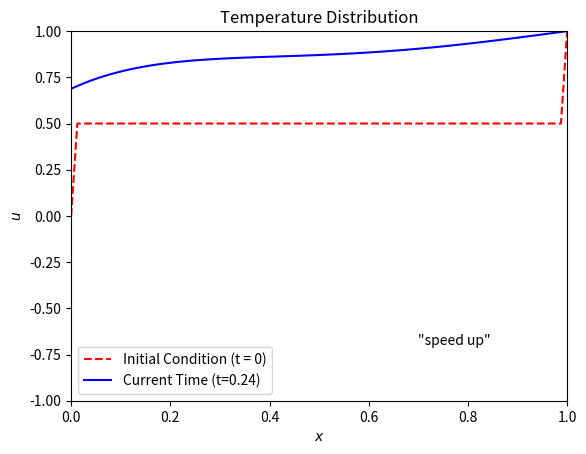

Source code (Python):
# --------------------------------------------------------------------------- #
# 1-D Unsteady Heat Equation
# --------------------------------------------------------------------------- #
#
# Equation:
#   u_t = k u_{xx}
#
# Where:
# - k: head conduction coeff
# - u: temperature field
# - x \in [0, 1]
# - t: time
#
# Initial Conditions and Boundary Conditions:
# - u(x = 0, t) = sin(t)
# - u(x = 1, t) = 1.0
# - u(x, t = 0) = 0.5
#
# Scheme (Explicit):
# - Time: Forward Euler
# - Space: Cerntral Differencing
#
# file: heat_transfer.py
#
# --------------------------------------------------------------------------- #

import numpy as np
import matplotlib.pyplot as plt

# %config InlineBackend.figure_format = 'retina'
# %matplotlib inline

# -- Transport Properties
k = 1

# -- Geometry
L = 1.0
X_min = 0.0
X_max = L
U_min = -1.0
U_max = +1.0

# -- Solution Parameters
Nx = 81
dx = L / (Nx - 1)
Nt = 5000
# 0 <= Sigma <= 0.5 (stability condition for explicit scheme)
Sigma = 0.305

# -- Initial Condition
ic = lambda: 0.5  # noqa

# -- Boundary Conditions
bc_left_corrector = lambda t: np.sin(10 * t)  # noqa
bc_right_corrector = lambda: 1.0  # noqa


def main():
    dt = Sigma * dx**2 / k
    t = 0.0

    u = ic() * np.ones(Nx)
    u[0] = bc_left_corrector(t)
    u[-1] = bc_right_corrector()
    u0 = u.copy()

    # -- Time loop
    x = np.linspace(X_min, X_max, Nx)
    for n in range(1, Nt + 1):
        t = n * dt

        un = u.copy()
        u[0] = bc_left_corrector(t)
        u[-1] = bc_right_corrector()
        u[1:-1] = un[1:-1] + k * dt / dx**2 * (un[2:] - 2 * un[1:-1] + un[:-2])

        # Plot every 1000 time-step
        rate: int
        text: str
        if n < 500:
            rate = 10
            text = ""
        else:
            rate = 100
            text = '"speed up"'

        if n % rate == 0:
            plt.clf()

            plt.title("Temperature Distribution")
            plt.ylabel("$u$")
            plt.xlabel("$x$")
            plt.ylim([U_min, U_max])
            plt.xlim([X_min, X_max])

            plt.plot(
                x,
                u0,
                "r--",
                markersize=2,
                label="Initial Condition (t = 0)",
            )

            plt.plot(
                x,
                u,
                "b-",
                markersize=2,
                label=f"Current Time ({t=:.2f})",
            )

            plt.text(x=0.7, y=-0.7, s=text)
            plt.legend(loc=(0.57, 0.01))
            plt.pause(0.1)

    plt.legend()
    plt.show()


if __name__ == "__main__":
    raise SystemExit(main())
